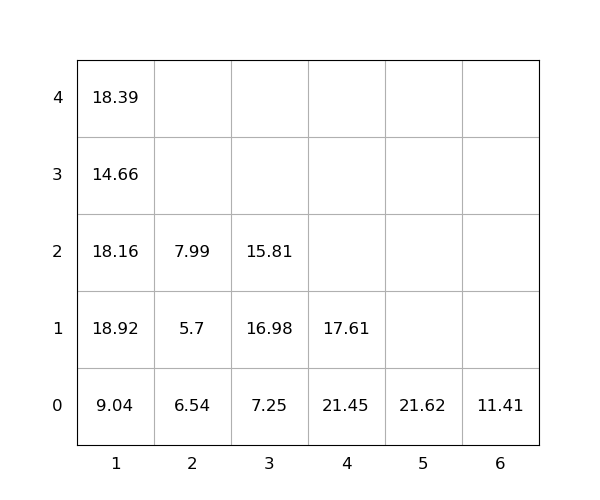

The data file committed next to this chart (first rows):
idx, loc_x, loc_y, loc_z, weight, group, score, seq, reloc, size(ft)
1, 1, 0, 0, 9.04, 0, 9.04, 0, 0, 20
2, 1, 0, 1, 18.92, 0, 18.92, 0, 1, 20
3, 6, 0, 0, 11.41, 0, 11.41, 0, 0, 20
4, 2, 0, 0, 6.54, 0, 6.54, 1, 1.0, 20
5, 5, 0, 0, 21.62, 0, 21.62, 2, 0, 20
6, 1, 0, 2, 18.16, 0, 18.16, 3, 1.0, 20
7, 4, 0, 0, 21.45, 0, 21.45, 4, 1.0, 20
8, 4, 0, 1, 17.61, 0, 17.61, 5, 1.0, 20
9, 1, 0, 3, 14.66, 0, 14.66, 6, 1.0, 20
10, 2, 0, 1, 5.7, 0, 5.7, 7, 1.0, 20
11, 1, 0, 4, 18.39, 0, 18.39, 8, 1.0, 20
12, 2, 0, 2, 7.99, 0, 7.99, 9, 1.0, 20
13, 3, 0, 0, 7.25, 0, 7.25, 10, 0, 20
14, 3, 0, 1, 16.98, 0, 16.98, 11, 1.0, 20
15, 3, 0, 2, 15.81, 0, 15.81, 12, 1.0, 20
